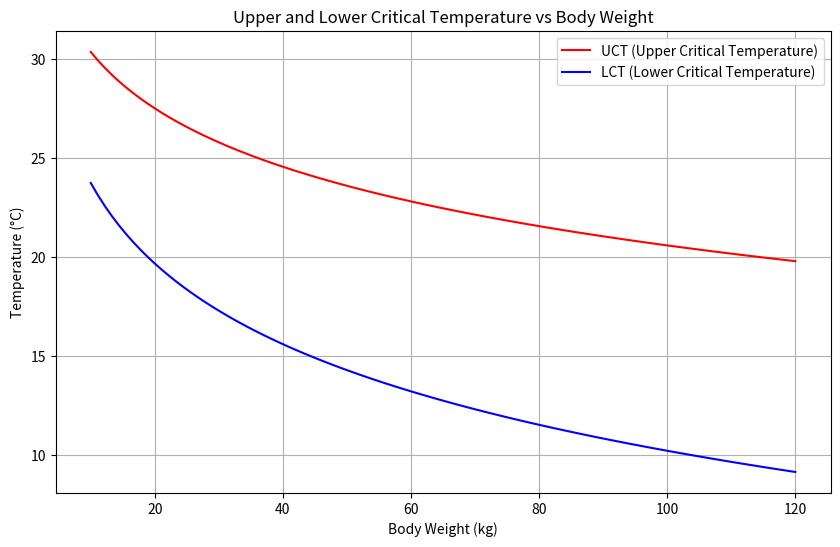

Here is the Python script that generated this plot:
import numpy as np
import matplotlib.pyplot as plt

# Define body weights (BW) as a range of values
bw = np.linspace(10, 120, 100)  # Body weights from 10 to 150 kg

# Define the equations
uct = 40.9 - 4.4 * np.log(1 + bw)  # Upper critical temperature
lct = 37.254 - 5.867 * np.log(bw)  # Lower critical temperature

# Plot the results
plt.figure(figsize=(10, 6))
plt.plot(bw, uct, label='UCT (Upper Critical Temperature)', color='red')
plt.plot(bw, lct, label='LCT (Lower Critical Temperature)', color='blue')

# Add labels, title, and legend
plt.xlabel('Body Weight (kg)')
plt.ylabel('Temperature (°C)')
plt.title('Upper and Lower Critical Temperature vs Body Weight')
plt.legend()
plt.grid(True)

# Show the plot
plt.show()
